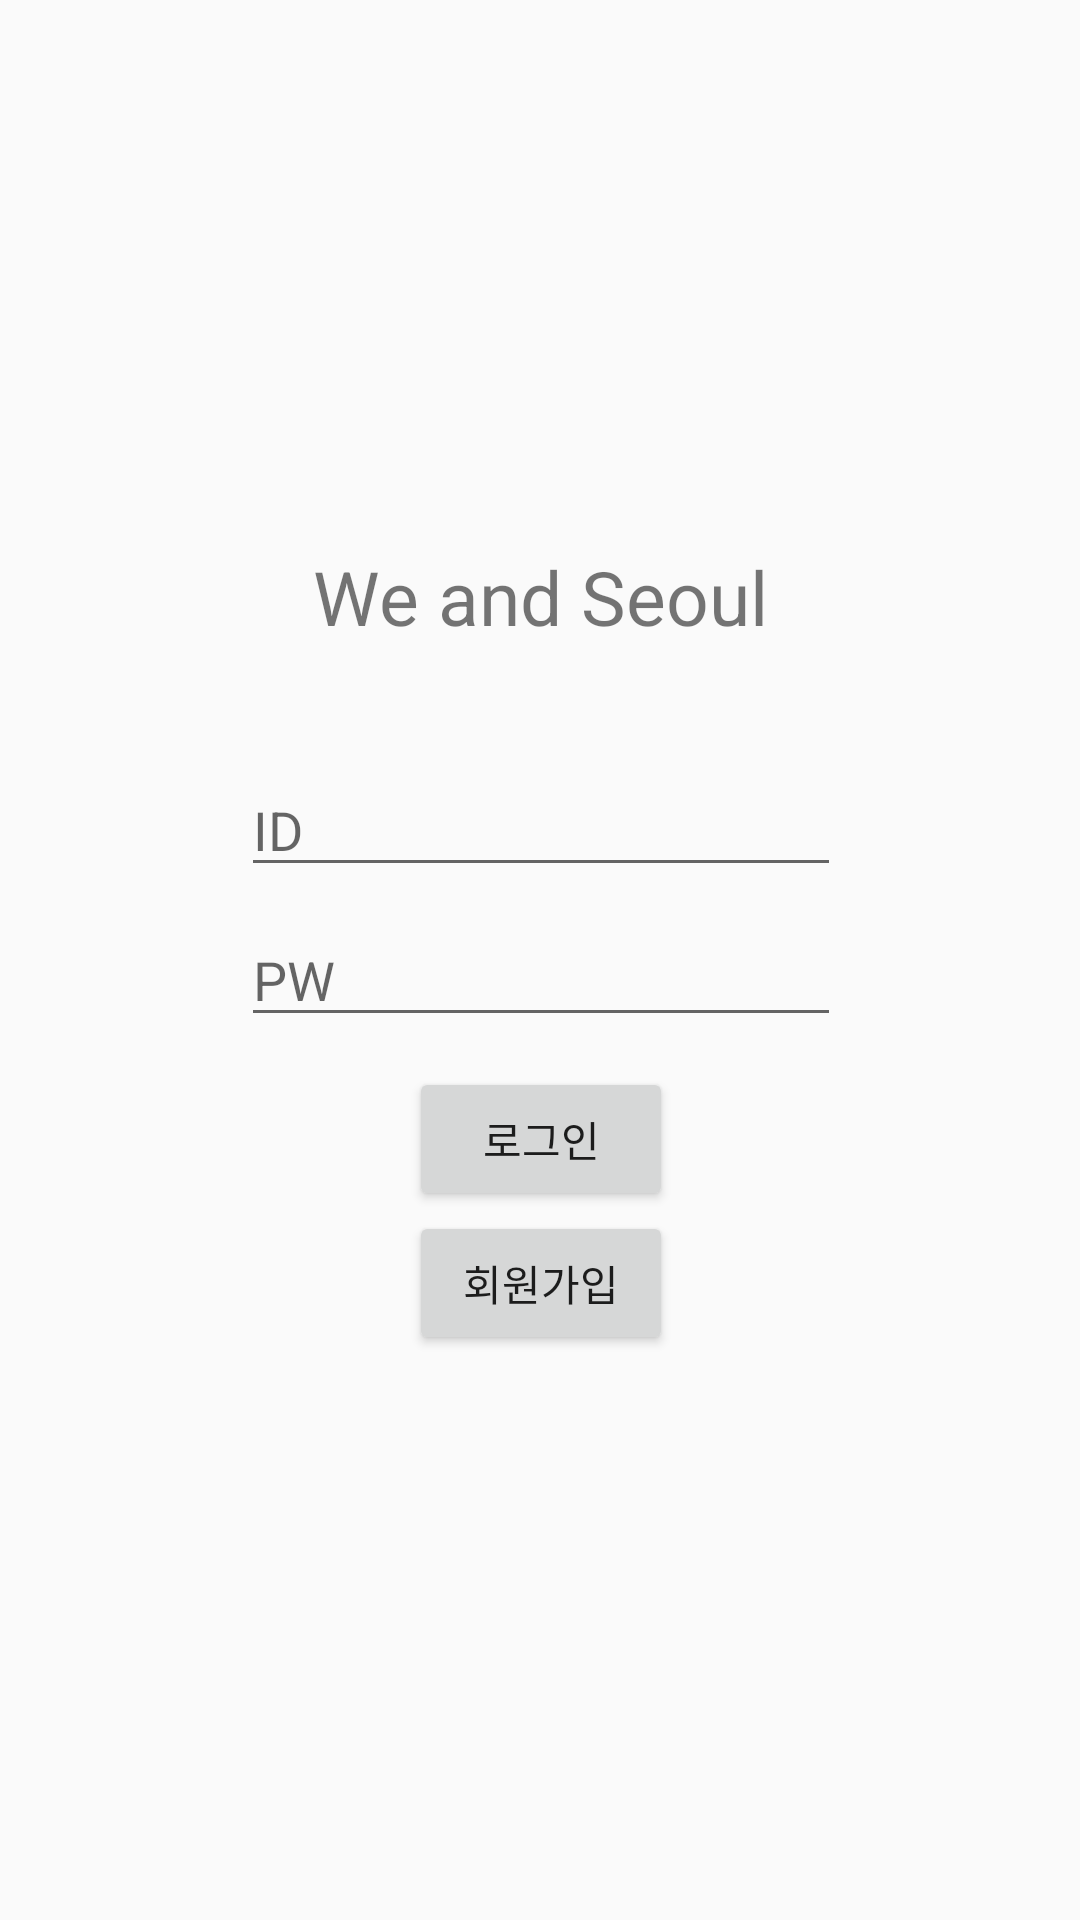

Reconstruct the res/layout file that produces this screen, plus the resources it refers to.
<!-- AndroidManifest.xml: application theme AppTheme -->
<!-- res/layout/activity_login.xml -->
<?xml version="1.0" encoding="utf-8"?>
<android.support.constraint.ConstraintLayout xmlns:android="http://schemas.android.com/apk/res/android"
    xmlns:app="http://schemas.android.com/apk/res-auto"
    xmlns:tools="http://schemas.android.com/tools"
    android:layout_width="match_parent"
    android:layout_height="match_parent"
    tools:context="com.hippo.jun.weandseoul.LoginActivity">

    <TextView
        android:id="@+id/t1"
        android:layout_width="wrap_content"
        android:layout_height="wrap_content"
        android:text="We and Seoul"
        android:textSize="25dp"
        app:layout_constraintLeft_toLeftOf="parent"
        app:layout_constraintRight_toRightOf="parent"
        app:layout_constraintTop_toTopOf="parent"
        app:layout_constraintBottom_toBottomOf="parent"
        app:layout_constraintVertical_bias="0.3"/>

    <EditText
        android:id="@+id/userid"
        android:layout_width="200dp"
        android:layout_height="40dp"
        android:hint="ID"
        app:layout_constraintTop_toBottomOf="@id/t1"
        app:layout_constraintLeft_toLeftOf="@id/t1"
        app:layout_constraintRight_toRightOf="@id/t1"
        android:layout_marginTop="40dp"/>

    <EditText
        android:id="@+id/userpw"
        android:layout_width="200dp"
        android:layout_height="40dp"
        android:hint="PW"
        app:layout_constraintTop_toBottomOf="@id/userid"
        app:layout_constraintLeft_toLeftOf="@id/userid"
        android:layout_marginTop="10dp"/>
    <Button
        android:id="@+id/loginBtn"
        android:layout_width="wrap_content"
        android:layout_height="wrap_content"
        android:text="로그인"
        android:layout_marginTop="10dp"
        app:layout_constraintTop_toBottomOf="@id/userpw"
        app:layout_constraintLeft_toLeftOf="@id/userpw"
        app:layout_constraintRight_toRightOf="@id/userpw"/>
    <Button
        android:id="@+id/signUpBtn"
        android:layout_width="wrap_content"
        android:layout_height="wrap_content"
        android:text="회원가입"
        app:layout_constraintTop_toBottomOf="@id/loginBtn"
        app:layout_constraintLeft_toLeftOf="@id/loginBtn"
        app:layout_constraintRight_toRightOf="@id/loginBtn"/>

</android.support.constraint.ConstraintLayout>
<!-- resources referenced by this layout -->
<resources>
  <style name="AppTheme" parent="Theme.AppCompat.Light.DarkActionBar">
          
          <item name="windowActionBar">false</item>
          <item name="windowNoTitle">true</item>
          <item name="colorPrimary">#000</item>
          <item name="colorPrimaryDark">#000</item>
          <item name="colorAccent">#5cd6f8</item>
          <item name="coordinatorLayoutStyle">@style/Widget.Design.CoordinatorLayout</item>
          <item name="cardViewStyle">@style/CardView.Light</item>
      </style>
</resources>
